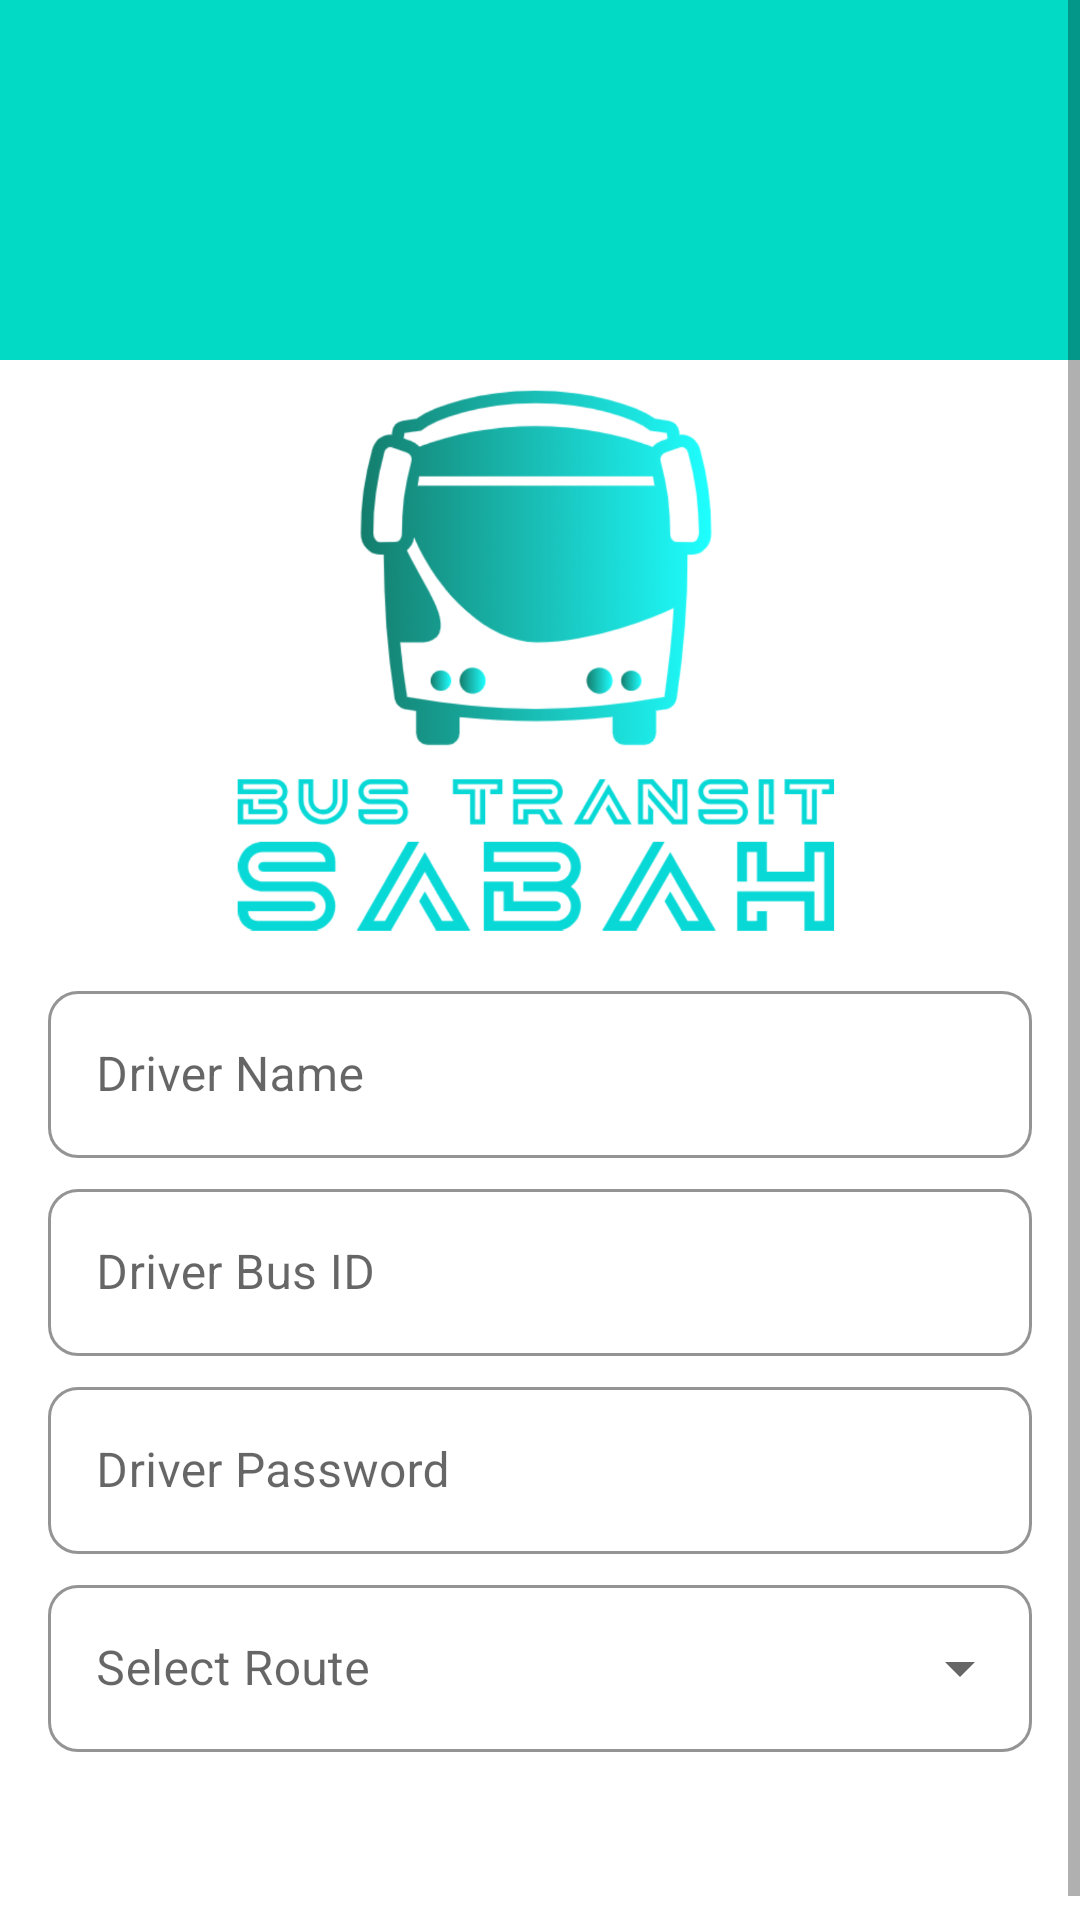

Produce the Android XML layout that renders to this screen, including the resource entries it uses.
<!-- AndroidManifest.xml: activity theme Theme.BusLocatorSystemNoActionBar -->
<!-- res/layout/activity_register_driver.xml -->
<ScrollView
    xmlns:android="http://schemas.android.com/apk/res/android"
    xmlns:app="http://schemas.android.com/apk/res-auto"
    xmlns:tools="http://schemas.android.com/tools"
    android:layout_width="match_parent"
    android:layout_height="match_parent"
    tools:context=".SignInActivity">

    <androidx.constraintlayout.widget.ConstraintLayout
        android:layout_width="match_parent"
        android:layout_height="wrap_content">

        <View
            android:id="@+id/topView"
            android:layout_width="0dp"
            android:layout_height="120dp"
            android:background="@color/colorPrimary"
            app:layout_constraintEnd_toEndOf="parent"
            app:layout_constraintStart_toStartOf="parent"
            app:layout_constraintTop_toTopOf="parent" />

        <View
            android:id="@+id/view5"
            android:layout_width="0dp"
            android:layout_height="100dp"
            android:background="@drawable/wave"
            app:layout_constraintEnd_toEndOf="parent"
            app:layout_constraintHorizontal_bias="0.0"
            app:layout_constraintStart_toStartOf="parent"
            app:layout_constraintTop_toBottomOf="@+id/topView" />

        
        <ImageView
            android:id="@+id/imageView"
            android:layout_width="0dp"
            android:layout_height="200dp"
            android:src="@drawable/bus_transit"
            android:adjustViewBounds="true"
            android:scaleType="fitCenter"
            android:layout_marginBottom="16dp"
            app:layout_constraintTop_toBottomOf="@+id/topView"
            app:layout_constraintStart_toStartOf="parent"
            app:layout_constraintEnd_toEndOf="parent"
            app:layout_constraintHorizontal_bias="0.5" />

        
        <com.google.android.material.textfield.TextInputLayout
            android:id="@+id/materialName"
            style="@style/Widget.MaterialComponents.TextInputLayout.OutlinedBox"
            android:layout_width="0dp"
            android:layout_height="wrap_content"
            android:layout_marginBottom="16dp"
            android:hint="Driver Name"
            android:layout_marginStart="16dp"
            android:layout_marginEnd="16dp"
            android:layout_marginTop="5dp"
            app:boxCornerRadiusBottomEnd="10dp"
            app:boxCornerRadiusBottomStart="10dp"
            app:boxCornerRadiusTopEnd="10dp"
            app:boxCornerRadiusTopStart="10dp"
            app:boxStrokeColor="@color/colorPrimary"
            app:layout_constraintStart_toStartOf="parent"
            app:layout_constraintEnd_toEndOf="parent"
            app:layout_constraintTop_toBottomOf="@+id/imageView" >

            <EditText
                android:id="@+id/editTextDriverName"
                android:layout_width="match_parent"
                android:layout_height="wrap_content"
                android:inputType="textPersonName"
                android:maxLines="1" />

        </com.google.android.material.textfield.TextInputLayout>

        
        <com.google.android.material.textfield.TextInputLayout
            android:id="@+id/materialBusId"
            style="@style/Widget.MaterialComponents.TextInputLayout.OutlinedBox"
            android:layout_width="0dp"
            android:layout_height="wrap_content"
            android:layout_marginBottom="16dp"
            android:hint="Driver Bus ID"
            android:layout_marginStart="16dp"
            android:layout_marginEnd="16dp"
            android:layout_marginTop="5dp"
            app:boxCornerRadiusBottomEnd="10dp"
            app:boxCornerRadiusBottomStart="10dp"
            app:boxCornerRadiusTopEnd="10dp"
            app:boxCornerRadiusTopStart="10dp"
            app:boxStrokeColor="@color/colorPrimary"
            app:layout_constraintStart_toStartOf="parent"
            app:layout_constraintEnd_toEndOf="parent"
            app:layout_constraintTop_toBottomOf="@+id/materialName" >

            <EditText
                android:id="@+id/editTextDriverBusId"
                android:layout_width="match_parent"
                android:layout_height="wrap_content"
                android:inputType="number"
                android:maxLines="1" />

        </com.google.android.material.textfield.TextInputLayout>

        
        <com.google.android.material.textfield.TextInputLayout
            android:id="@+id/materialDriverPassword"
            style="@style/Widget.MaterialComponents.TextInputLayout.OutlinedBox"
            android:layout_width="0dp"
            android:layout_height="wrap_content"
            android:layout_marginBottom="16dp"
            android:hint="Driver Password"
            app:boxStrokeColor="@color/colorPrimary"
            android:layout_marginStart="16dp"
            android:layout_marginEnd="16dp"
            android:layout_marginTop="5dp"
            app:boxCornerRadiusBottomEnd="10dp"
            app:boxCornerRadiusBottomStart="10dp"
            app:boxCornerRadiusTopEnd="10dp"
            app:boxCornerRadiusTopStart="10dp"
            app:layout_constraintStart_toStartOf="parent"
            app:layout_constraintEnd_toEndOf="parent"
            app:layout_constraintTop_toBottomOf="@+id/materialBusId" >

            <EditText
                android:id="@+id/editTextDriverPassword"
                android:layout_width="match_parent"
                android:layout_height="wrap_content"
                android:inputType="textPassword"
                android:maxLines="1" />

        </com.google.android.material.textfield.TextInputLayout>

        
        <com.google.android.material.textfield.TextInputLayout
            style="@style/Widget.MaterialComponents.TextInputLayout.OutlinedBox.ExposedDropdownMenu"
            android:id="@+id/materialRoutes"
            android:layout_width="0dp"
            android:layout_height="wrap_content"
            android:layout_marginBottom="16dp"
            android:hint="Select Route"
            android:layout_marginStart="16dp"
            android:layout_marginEnd="16dp"
            android:layout_marginTop="5dp"
            app:boxCornerRadiusBottomEnd="10dp"
            app:boxCornerRadiusBottomStart="10dp"
            app:boxCornerRadiusTopEnd="10dp"
            app:boxCornerRadiusTopStart="10dp"
            app:boxStrokeColor="@color/colorPrimary"
            app:layout_constraintStart_toStartOf="parent"
            app:layout_constraintEnd_toEndOf="parent"
            app:layout_constraintTop_toBottomOf="@+id/materialDriverPassword" >

            <AutoCompleteTextView
                android:id="@+id/spinnerDriverRoute"
                android:layout_width="match_parent"
                android:layout_height="wrap_content"
                android:inputType="none" />

        </com.google.android.material.textfield.TextInputLayout>

        
        <Button
            android:id="@+id/btnRegisterDriver"
            android:layout_width="0dp"
            android:layout_height="wrap_content"
            android:text="Register Driver"
            android:textColor="@android:color/white"
            android:background="@drawable/round_bg"
            android:layout_marginTop="16dp"
            android:layout_marginStart="16dp"
            android:layout_marginEnd="16dp"
            app:boxCornerRadiusBottomEnd="10dp"
            app:boxCornerRadiusBottomStart="10dp"
            app:boxCornerRadiusTopEnd="10dp"
            app:boxCornerRadiusTopStart="10dp"
            app:layout_constraintStart_toStartOf="parent"
            app:layout_constraintEnd_toEndOf="parent"
            app:layout_constraintTop_toBottomOf="@+id/materialRoutes" />

    </androidx.constraintlayout.widget.ConstraintLayout>
</ScrollView>
<!-- resources referenced by this layout -->
<resources>
  <color name="colorPrimary">#FF03DAC5</color>
  <!-- drawable bus_transit: png bitmap (drawable, 191430 bytes) -->
  <style name="Theme.BusLocatorSystemNoActionBar" parent="Theme.MaterialComponents.DayNight.NoActionBar">
          
          <item name="colorPrimary">@color/colorPrimary</item>
          <item name="colorPrimaryDark">@color/colorPrimaryDark</item>
          <item name="colorAccent">@color/colorAccent</item>
          <item name="colorOnPrimary">@color/white</item>
          
          <item name="colorSecondary">@color/teal_200</item>
          <item name="colorSecondaryVariant">@color/teal_700</item>
          <item name="colorOnSecondary">@color/black</item>
          
          <item name="android:statusBarColor">?attr/colorPrimaryVariant</item>
          
          <item name="android:windowAnimationStyle">@null</item>
      </style>
  <color name="colorPrimaryDark">#0099ff</color>
  <color name="colorAccent">#D81B60</color>
  <color name="white">#FFFFFFFF</color>
  <color name="teal_200">#FF03DAC5</color>
  <color name="teal_700">#FF018786</color>
  <color name="black">#FF000000</color>
</resources>
